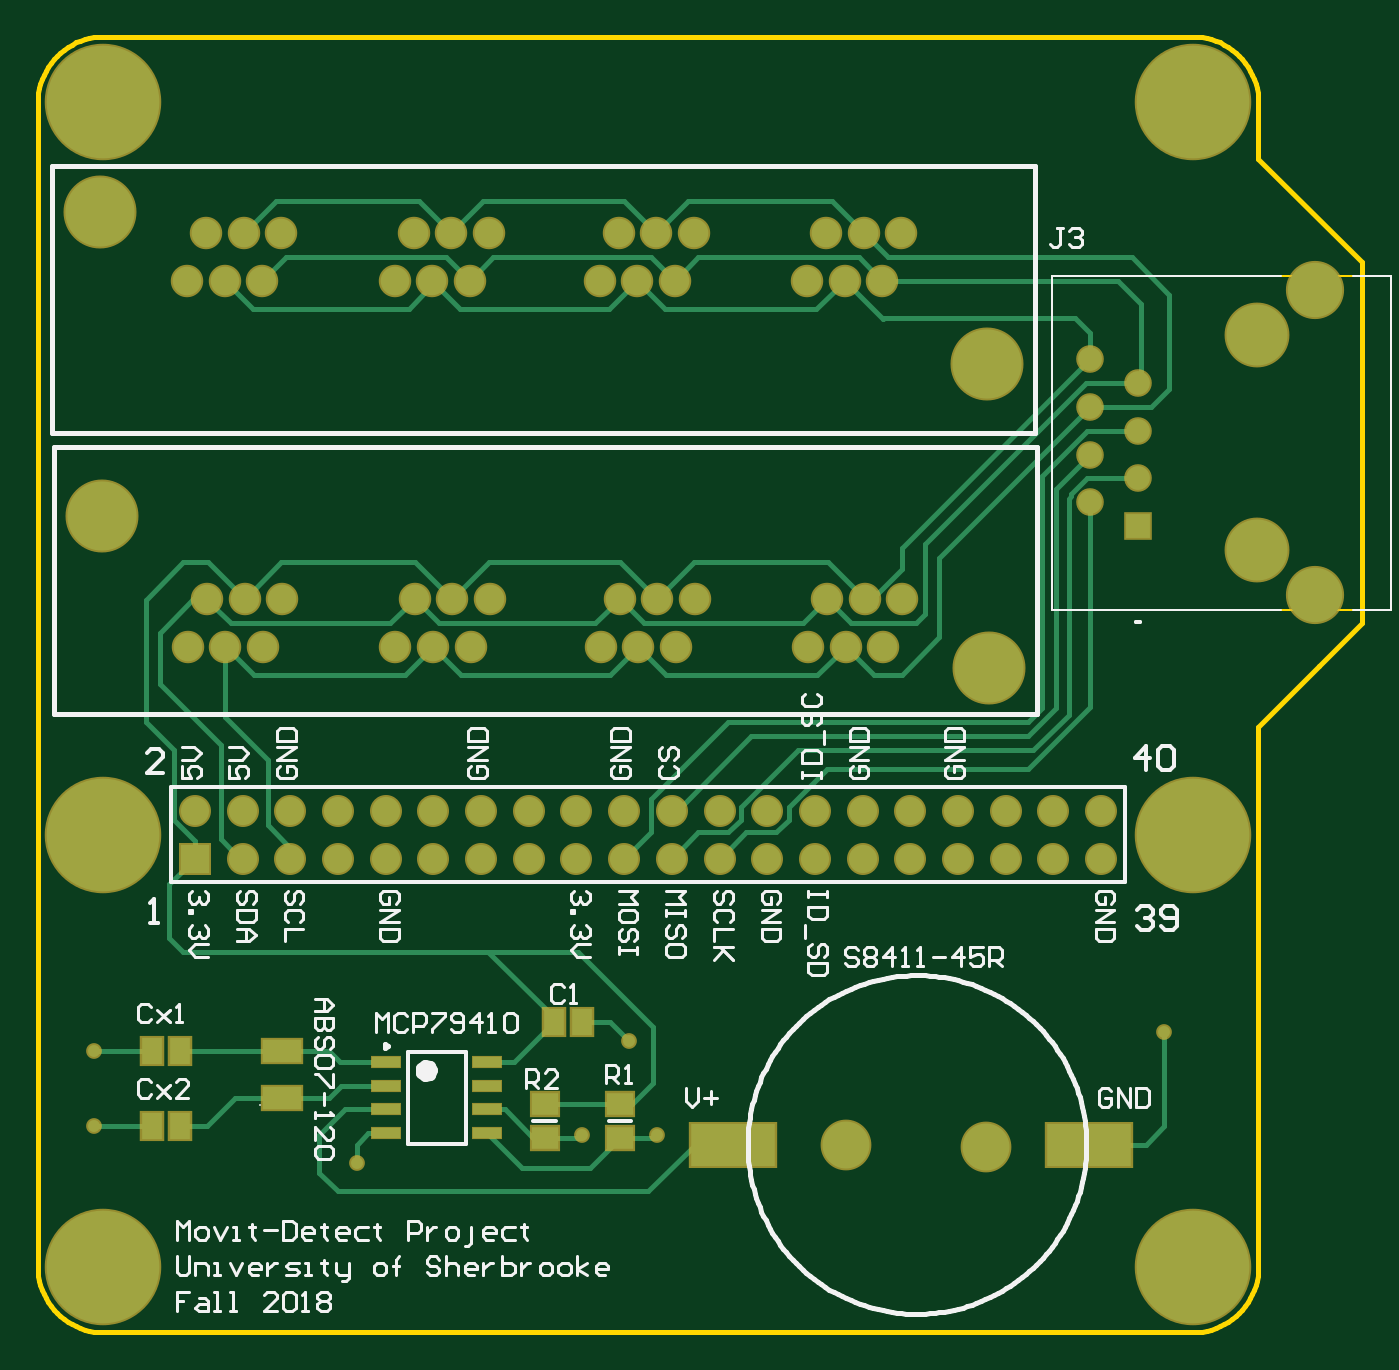
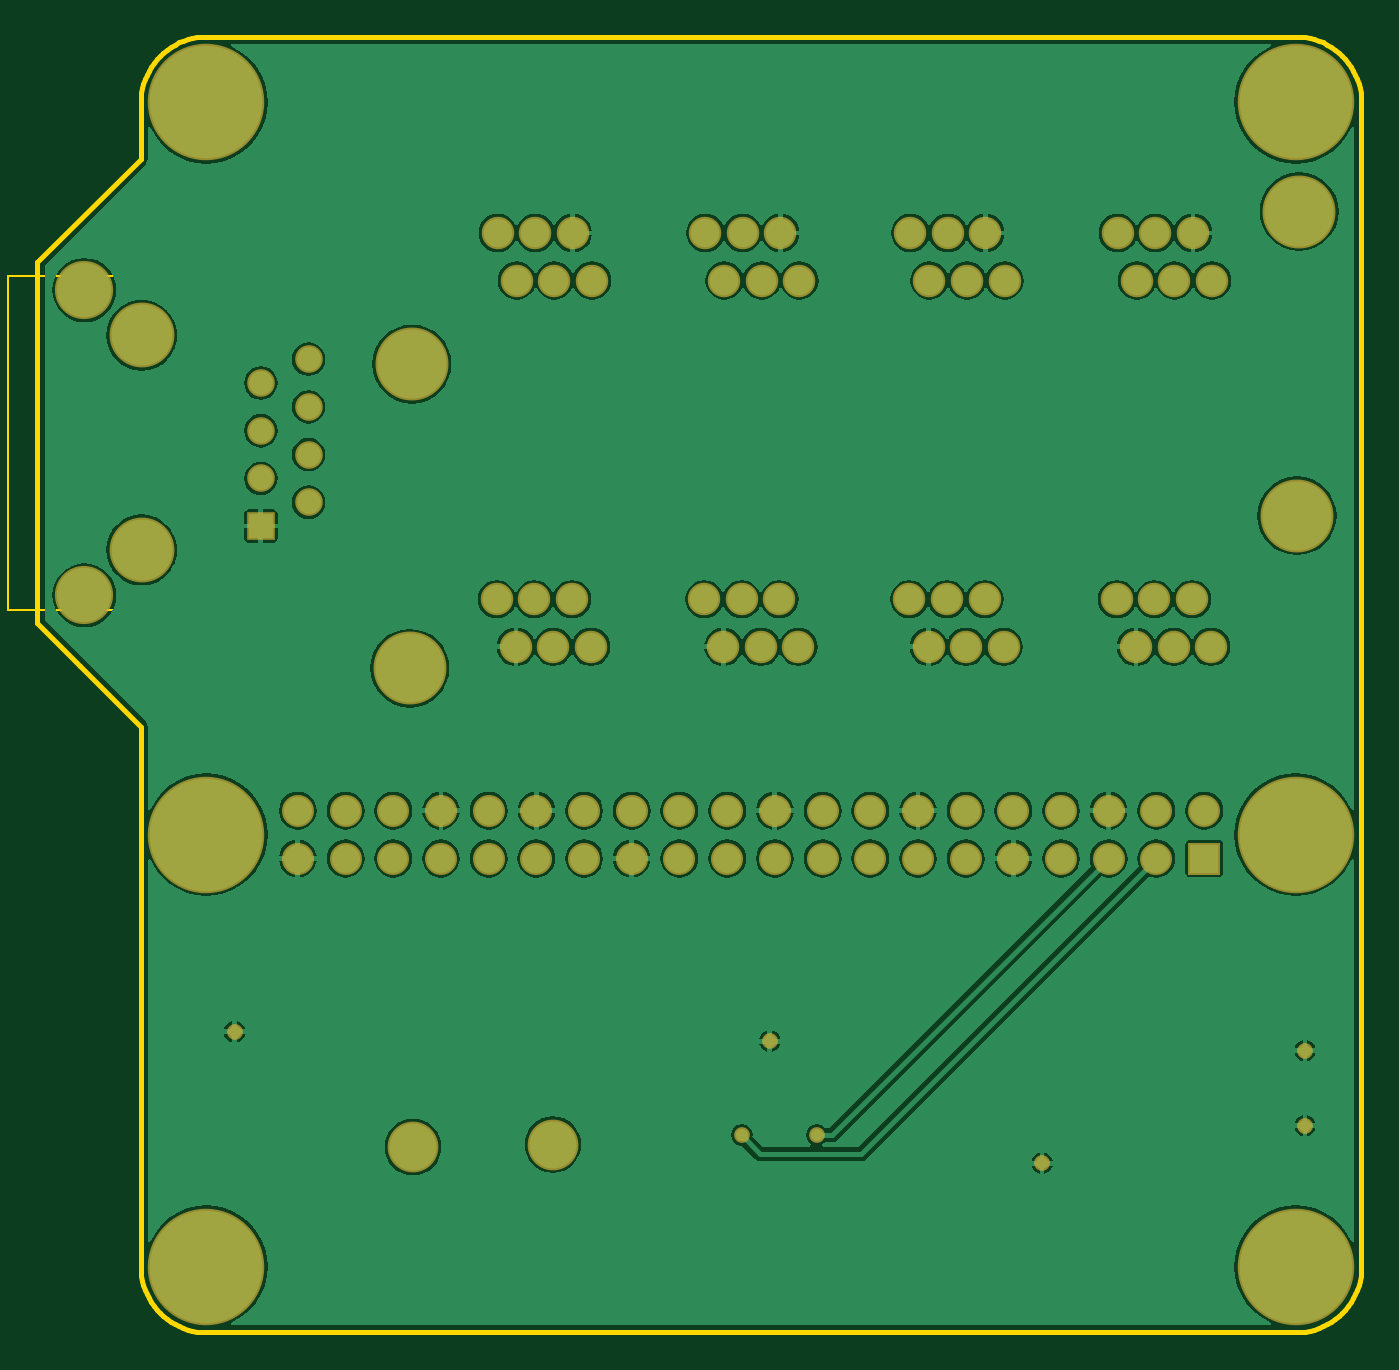
Circuit board: 8 layer files. Board 18.0 x 17.8 mm.
- bottom_copper: RaspberryPi.GBL (67789 bytes)
- bottom_mask: RaspberryPi.GBS (3053 bytes)
- outline: RaspberryPi.GKO (2090 bytes)
- outline: RaspberryPi.GM1 (364 bytes)
- top_copper: RaspberryPi.GTL (9578 bytes)
- top_silk: RaspberryPi.GTO (24138 bytes)
- paste: RaspberryPi.GTP (783 bytes)
- top_mask: RaspberryPi.GTS (3673 bytes)

=== bottom_copper: RaspberryPi.GBL (67789 bytes, source omitted) ===
=== bottom_mask: RaspberryPi.GBS ===
G04*
G04 #@! TF.GenerationSoftware,Altium Limited,Altium Designer,18.0.7 (293)*
G04*
G04 Layer_Color=16711935*
%FSLAX25Y25*%
%MOIN*%
G70*
G01*
G75*
%ADD28C,0.10642*%
%ADD29R,0.06706X0.06706*%
%ADD30C,0.06706*%
%ADD31R,0.05792X0.05792*%
%ADD32C,0.05792*%
%ADD33C,0.12198*%
%ADD34C,0.13595*%
%ADD35C,0.15300*%
%ADD36C,0.06800*%
%ADD37C,0.24422*%
%ADD38C,0.03300*%
D28*
X198819Y38870D02*
D03*
X169488Y39370D02*
D03*
D29*
X32953Y99331D02*
D03*
D30*
Y109331D02*
D03*
X42953Y99331D02*
D03*
Y109331D02*
D03*
X52953Y99331D02*
D03*
Y109331D02*
D03*
X62953Y99331D02*
D03*
Y109331D02*
D03*
X72953Y99331D02*
D03*
Y109331D02*
D03*
X82953Y99331D02*
D03*
Y109331D02*
D03*
X92953Y99331D02*
D03*
Y109331D02*
D03*
X102953Y99331D02*
D03*
Y109331D02*
D03*
X112953Y99331D02*
D03*
Y109331D02*
D03*
X122953Y99331D02*
D03*
Y109331D02*
D03*
X132953Y99331D02*
D03*
Y109331D02*
D03*
X142953Y99331D02*
D03*
Y109331D02*
D03*
X152953Y99331D02*
D03*
Y109331D02*
D03*
X162953Y99331D02*
D03*
Y109331D02*
D03*
X172953Y99331D02*
D03*
Y109331D02*
D03*
X182953Y99331D02*
D03*
Y109331D02*
D03*
X192953Y99331D02*
D03*
Y109331D02*
D03*
X202953Y99331D02*
D03*
Y109331D02*
D03*
X212953Y99331D02*
D03*
Y109331D02*
D03*
X222953Y99331D02*
D03*
Y109331D02*
D03*
D31*
X230709Y169016D02*
D03*
D32*
X220709Y174016D02*
D03*
X230709Y179016D02*
D03*
X220709Y184016D02*
D03*
X230709Y189016D02*
D03*
X220709Y194016D02*
D03*
X230709Y199016D02*
D03*
X220709Y204016D02*
D03*
D33*
X267717Y218504D02*
D03*
Y154528D02*
D03*
D34*
X255709Y209016D02*
D03*
Y164016D02*
D03*
D35*
X199500Y139201D02*
D03*
X13500Y171201D02*
D03*
X199047Y202972D02*
D03*
X13047Y234972D02*
D03*
D36*
X161500Y143701D02*
D03*
X169370D02*
D03*
X177240D02*
D03*
X165500Y153701D02*
D03*
X173370D02*
D03*
X181240D02*
D03*
X118000Y143701D02*
D03*
X125870D02*
D03*
X133740D02*
D03*
X122000Y153701D02*
D03*
X129870D02*
D03*
X137740D02*
D03*
X75000Y143701D02*
D03*
X82870D02*
D03*
X90740D02*
D03*
X79000Y153701D02*
D03*
X86870D02*
D03*
X94740D02*
D03*
X51240D02*
D03*
X43370D02*
D03*
X35500D02*
D03*
X47240Y143701D02*
D03*
X39370D02*
D03*
X31500D02*
D03*
X181047Y230472D02*
D03*
X173177D02*
D03*
X165307D02*
D03*
X177047Y220472D02*
D03*
X169177D02*
D03*
X161307D02*
D03*
X117807D02*
D03*
X125677D02*
D03*
X133547D02*
D03*
X121807Y230472D02*
D03*
X129677D02*
D03*
X137547D02*
D03*
X74807Y220472D02*
D03*
X82677D02*
D03*
X90547D02*
D03*
X78807Y230472D02*
D03*
X86677D02*
D03*
X94547D02*
D03*
X31307Y220472D02*
D03*
X39177D02*
D03*
X47047D02*
D03*
X35307Y230472D02*
D03*
X43177D02*
D03*
X51047D02*
D03*
D37*
X13780Y104331D02*
D03*
X242126D02*
D03*
Y13780D02*
D03*
X13780D02*
D03*
X13780Y257874D02*
D03*
X242126D02*
D03*
D38*
X66929Y35433D02*
D03*
X11811Y43307D02*
D03*
Y59055D02*
D03*
X124016Y61024D02*
D03*
X129921Y41339D02*
D03*
X236221Y62992D02*
D03*
X114173Y41339D02*
D03*
M02*

=== outline: RaspberryPi.GKO ===
G04*
G04 #@! TF.GenerationSoftware,Altium Limited,Altium Designer,18.0.7 (293)*
G04*
G04 Layer_Color=16711935*
%FSLAX25Y25*%
%MOIN*%
G70*
G01*
G75*
%ADD10C,0.01000*%
D10*
X255906Y257874D02*
X255870Y258857D01*
X255765Y259835D01*
X255591Y260803D01*
X255347Y261756D01*
X255037Y262689D01*
X254660Y263598D01*
X254220Y264478D01*
X253718Y265324D01*
X253157Y266132D01*
X252540Y266898D01*
X251870Y267618D01*
X251150Y268288D01*
X250384Y268905D01*
X249576Y269466D01*
X248730Y269968D01*
X247850Y270408D01*
X246941Y270785D01*
X246008Y271095D01*
X245055Y271339D01*
X244087Y271513D01*
X243109Y271618D01*
X242126Y271654D01*
X13780D02*
X12797Y271618D01*
X11818Y271513D01*
X10851Y271339D01*
X9897Y271095D01*
X8964Y270785D01*
X8055Y270408D01*
X7176Y269968D01*
X6330Y269466D01*
X5522Y268905D01*
X4756Y268288D01*
X4036Y267618D01*
X3366Y266898D01*
X2748Y266132D01*
X2187Y265324D01*
X1685Y264478D01*
X1245Y263598D01*
X869Y262689D01*
X558Y261756D01*
X315Y260803D01*
X140Y259835D01*
X35Y258857D01*
X0Y257874D01*
Y13780D02*
X35Y12797D01*
X140Y11818D01*
X315Y10851D01*
X558Y9897D01*
X869Y8964D01*
X1245Y8055D01*
X1685Y7176D01*
X2187Y6330D01*
X2748Y5522D01*
X3366Y4756D01*
X4036Y4036D01*
X4756Y3366D01*
X5522Y2748D01*
X6330Y2187D01*
X7176Y1685D01*
X8055Y1245D01*
X8964Y869D01*
X9897Y558D01*
X10851Y315D01*
X11818Y140D01*
X12797Y35D01*
X13780Y0D01*
X242126D02*
X243109Y35D01*
X244087Y140D01*
X245055Y315D01*
X246008Y558D01*
X246941Y869D01*
X247850Y1245D01*
X248730Y1685D01*
X249576Y2187D01*
X250384Y2748D01*
X251150Y3366D01*
X251870Y4036D01*
X252540Y4756D01*
X253157Y5522D01*
X253718Y6330D01*
X254220Y7176D01*
X254660Y8055D01*
X255037Y8964D01*
X255347Y9897D01*
X255591Y10851D01*
X255765Y11818D01*
X255870Y12797D01*
X255906Y13780D01*
X277559Y148622D02*
Y224410D01*
X255906Y246063D02*
X277559Y224410D01*
X255906Y246063D02*
Y257874D01*
X13780Y271654D02*
X242126D01*
X0Y13780D02*
Y257874D01*
X13780Y0D02*
X242126D01*
X255906Y13780D02*
Y118110D01*
Y126969D01*
X268701Y139764D01*
X277559Y148622D01*
M02*

=== outline: RaspberryPi.GM1 ===
G04*
G04 #@! TF.GenerationSoftware,Altium Limited,Altium Designer,18.0.7 (293)*
G04*
G04 Layer_Color=16711935*
%FSLAX25Y25*%
%MOIN*%
G70*
G01*
G75*
%ADD13C,0.00787*%
%ADD15C,0.00500*%
D13*
X231102Y169016D02*
X230315D01*
X231102D01*
D15*
X283701Y151516D02*
Y221516D01*
X212717Y151516D02*
X283701D01*
X212717D02*
Y221516D01*
X283701D01*
M02*

=== top_copper: RaspberryPi.GTL (9578 bytes, source omitted) ===
=== top_silk: RaspberryPi.GTO (24138 bytes, source omitted) ===
=== paste: RaspberryPi.GTP ===
G04*
G04 #@! TF.GenerationSoftware,Altium Limited,Altium Designer,18.0.7 (293)*
G04*
G04 Layer_Color=8421504*
%FSLAX25Y25*%
%MOIN*%
G70*
G01*
G75*
%ADD18R,0.17717X0.09055*%
%ADD19R,0.05512X0.04724*%
%ADD20R,0.06102X0.02362*%
%ADD21R,0.04331X0.05512*%
%ADD22R,0.08071X0.04921*%
D18*
X220472Y39370D02*
D03*
X145669D02*
D03*
D19*
X106299Y47835D02*
D03*
Y40748D02*
D03*
X122047Y47835D02*
D03*
Y40748D02*
D03*
D20*
X73032Y56713D02*
D03*
Y51713D02*
D03*
Y46713D02*
D03*
Y41713D02*
D03*
X94291Y56713D02*
D03*
Y51713D02*
D03*
Y46713D02*
D03*
Y41713D02*
D03*
D21*
X29937Y43307D02*
D03*
X24032D02*
D03*
X29937Y59055D02*
D03*
X24032D02*
D03*
X114075Y65059D02*
D03*
X108169D02*
D03*
D22*
X51181Y59055D02*
D03*
Y49213D02*
D03*
M02*

=== top_mask: RaspberryPi.GTS ===
G04*
G04 #@! TF.GenerationSoftware,Altium Limited,Altium Designer,18.0.7 (293)*
G04*
G04 Layer_Color=8388736*
%FSLAX25Y25*%
%MOIN*%
G70*
G01*
G75*
%ADD23R,0.18517X0.09855*%
%ADD24R,0.06312X0.05524*%
%ADD25R,0.06496X0.02756*%
%ADD26R,0.05131X0.06312*%
%ADD27R,0.08871X0.05721*%
%ADD28C,0.10642*%
%ADD29R,0.06706X0.06706*%
%ADD30C,0.06706*%
%ADD31R,0.05792X0.05792*%
%ADD32C,0.05792*%
%ADD33C,0.12198*%
%ADD34C,0.13595*%
%ADD35C,0.15300*%
%ADD36C,0.06800*%
%ADD37C,0.24422*%
%ADD38C,0.03300*%
D23*
X220472Y39370D02*
D03*
X145669D02*
D03*
D24*
X106299Y47835D02*
D03*
Y40748D02*
D03*
X122047Y47835D02*
D03*
Y40748D02*
D03*
D25*
X73032Y56713D02*
D03*
Y51713D02*
D03*
Y46713D02*
D03*
Y41713D02*
D03*
X94291Y56713D02*
D03*
Y51713D02*
D03*
Y46713D02*
D03*
Y41713D02*
D03*
D26*
X29937Y43307D02*
D03*
X24032D02*
D03*
X29937Y59055D02*
D03*
X24032D02*
D03*
X114075Y65059D02*
D03*
X108169D02*
D03*
D27*
X51181Y59055D02*
D03*
Y49213D02*
D03*
D28*
X198819Y38870D02*
D03*
X169488Y39370D02*
D03*
D29*
X32953Y99331D02*
D03*
D30*
Y109331D02*
D03*
X42953Y99331D02*
D03*
Y109331D02*
D03*
X52953Y99331D02*
D03*
Y109331D02*
D03*
X62953Y99331D02*
D03*
Y109331D02*
D03*
X72953Y99331D02*
D03*
Y109331D02*
D03*
X82953Y99331D02*
D03*
Y109331D02*
D03*
X92953Y99331D02*
D03*
Y109331D02*
D03*
X102953Y99331D02*
D03*
Y109331D02*
D03*
X112953Y99331D02*
D03*
Y109331D02*
D03*
X122953Y99331D02*
D03*
Y109331D02*
D03*
X132953Y99331D02*
D03*
Y109331D02*
D03*
X142953Y99331D02*
D03*
Y109331D02*
D03*
X152953Y99331D02*
D03*
Y109331D02*
D03*
X162953Y99331D02*
D03*
Y109331D02*
D03*
X172953Y99331D02*
D03*
Y109331D02*
D03*
X182953Y99331D02*
D03*
Y109331D02*
D03*
X192953Y99331D02*
D03*
Y109331D02*
D03*
X202953Y99331D02*
D03*
Y109331D02*
D03*
X212953Y99331D02*
D03*
Y109331D02*
D03*
X222953Y99331D02*
D03*
Y109331D02*
D03*
D31*
X230709Y169016D02*
D03*
D32*
X220709Y174016D02*
D03*
X230709Y179016D02*
D03*
X220709Y184016D02*
D03*
X230709Y189016D02*
D03*
X220709Y194016D02*
D03*
X230709Y199016D02*
D03*
X220709Y204016D02*
D03*
D33*
X267717Y218504D02*
D03*
Y154528D02*
D03*
D34*
X255709Y209016D02*
D03*
Y164016D02*
D03*
D35*
X199500Y139201D02*
D03*
X13500Y171201D02*
D03*
X199047Y202972D02*
D03*
X13047Y234972D02*
D03*
D36*
X161500Y143701D02*
D03*
X169370D02*
D03*
X177240D02*
D03*
X165500Y153701D02*
D03*
X173370D02*
D03*
X181240D02*
D03*
X118000Y143701D02*
D03*
X125870D02*
D03*
X133740D02*
D03*
X122000Y153701D02*
D03*
X129870D02*
D03*
X137740D02*
D03*
X75000Y143701D02*
D03*
X82870D02*
D03*
X90740D02*
D03*
X79000Y153701D02*
D03*
X86870D02*
D03*
X94740D02*
D03*
X51240D02*
D03*
X43370D02*
D03*
X35500D02*
D03*
X47240Y143701D02*
D03*
X39370D02*
D03*
X31500D02*
D03*
X181047Y230472D02*
D03*
X173177D02*
D03*
X165307D02*
D03*
X177047Y220472D02*
D03*
X169177D02*
D03*
X161307D02*
D03*
X117807D02*
D03*
X125677D02*
D03*
X133547D02*
D03*
X121807Y230472D02*
D03*
X129677D02*
D03*
X137547D02*
D03*
X74807Y220472D02*
D03*
X82677D02*
D03*
X90547D02*
D03*
X78807Y230472D02*
D03*
X86677D02*
D03*
X94547D02*
D03*
X31307Y220472D02*
D03*
X39177D02*
D03*
X47047D02*
D03*
X35307Y230472D02*
D03*
X43177D02*
D03*
X51047D02*
D03*
D37*
X13780Y104331D02*
D03*
X242126D02*
D03*
Y13780D02*
D03*
X13780D02*
D03*
X13780Y257874D02*
D03*
X242126D02*
D03*
D38*
X66929Y35433D02*
D03*
X11811Y43307D02*
D03*
Y59055D02*
D03*
X124016Y61024D02*
D03*
X129921Y41339D02*
D03*
X236221Y62992D02*
D03*
X114173Y41339D02*
D03*
M02*

